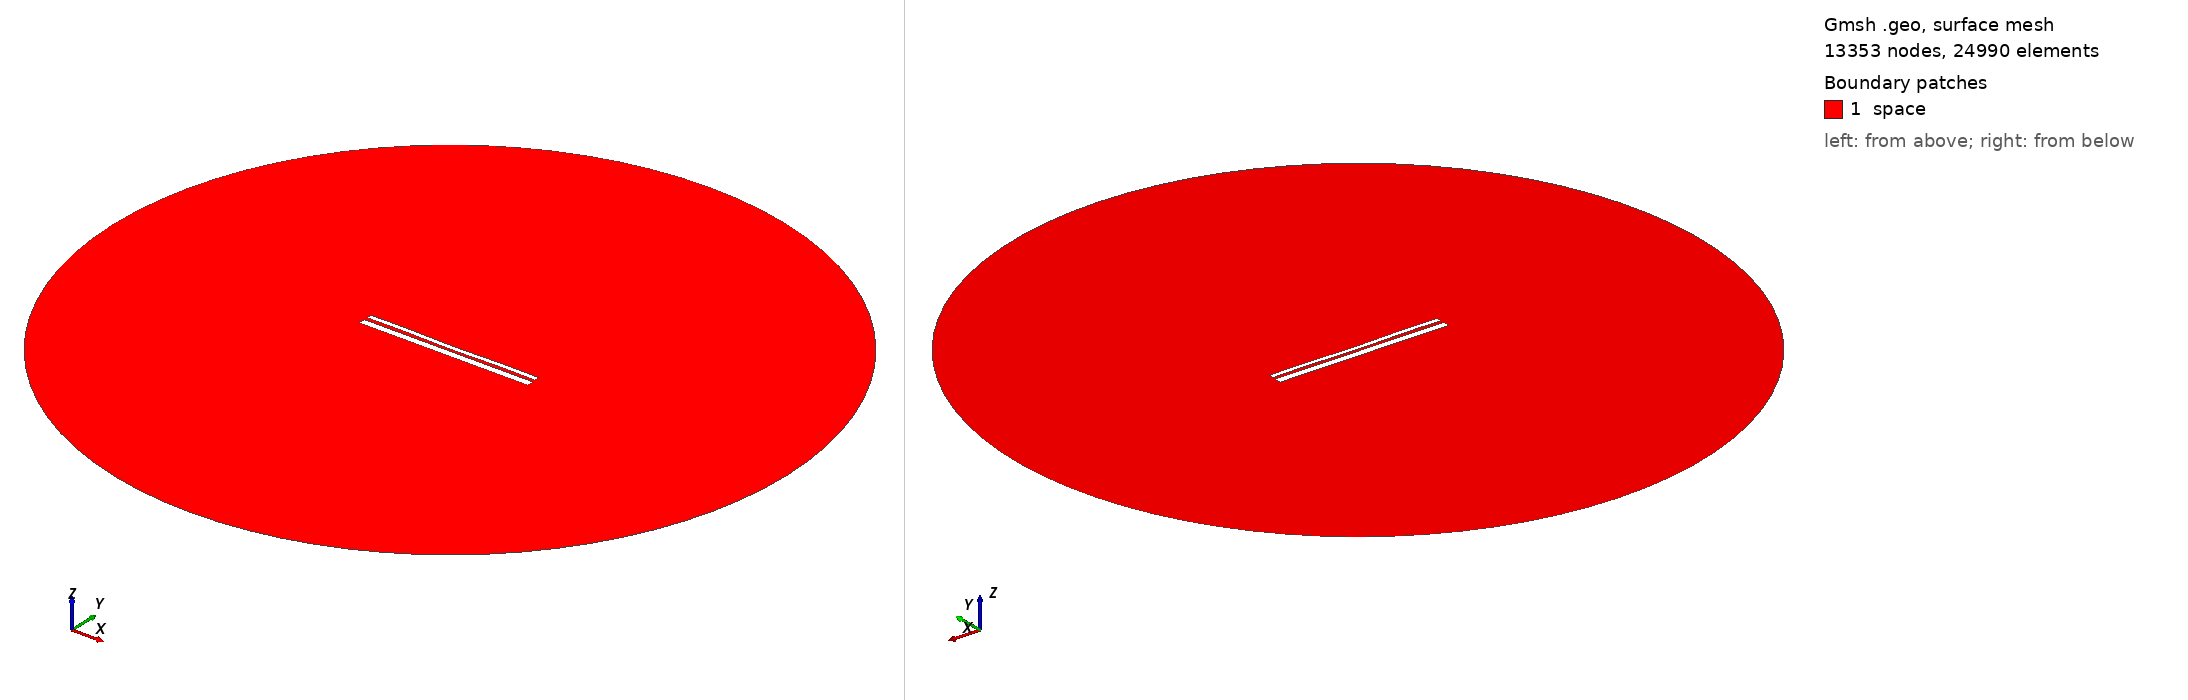

Gmsh geometry script, surface-meshed: 13353 nodes, 24990 surface elements. Boundary patches (legend numbers): 1 space. Left view from above one corner, right view from below the opposite corner. Legend entries are the model's physical surfaces. The drawing asked Gmsh for element sizes between 1% and 20% of the model's largest extent; the script's own settings can give other sizes.

=== 12515.geo (drawn) ===
//---------------------------------------
// Geometry kernel
//---------------------------------------

SetFactory("OpenCASCADE");



//---------------------------------------
// Parameters of the geometry
//---------------------------------------

// Overetch of the upper plate
overetch = 0.5;

// Distance between the plates
distance = 1.5;

// Discretization over the x axis (for the deformation)
nx = 50; 

// Length of the plate
L = 100 - overetch; 

// Number of modes
n = 4; 

// 1st mode coefficient
coeff(1) = -0.15;
beta(1) = 0.596864 * 3.1415926535 / L;

// 2nd mode coefficient
coeff(2) = -0.15;
beta(2) = 1.49418 * 3.1415926535 / L;

// 3rd mode coefficient
coeff(3) = 0.0;
beta(3) = 2.50025 * 3.1415926535 / L;

// 4th mode coefficient
coeff(4) = 0.15;
beta(4) = 3.49999 * 3.1415926535 / L;



//---------------------------------------
// Upper plate (deformed rectangle)
//---------------------------------------

// Coordiantes of the upper plate
xmin = -50;
xmax = 50 - overetch;

// Height of the upper plate
yheight = 4 - 2 * overetch;

// Indexes of the points
UpperID[] = {};
LowerID[] = {};
LeftID[] = {};
RightID[] = {};

// Point index
p = 1;

// Horizontal edges
For i In {1:nx}
    x = xmin + (i-1)*(xmax - xmin)/(nx-1);

    y_bottom = distance / 2 + overetch;
    For j In {1:n}
        C = (Cosh(beta(j)*L) + Cos(beta(j)*L)) / (Sinh(beta(j)*L) + Sin(beta(j)*L));
        y_bottom  = y_bottom + coeff(j) * (Cosh(beta(j)*(x+50)) - Cos(beta(j)*(x+50)) - C * (Sinh(beta(j)*(x+50)) - Sin(beta(j)*(x+50))));
    EndFor

    y_top = y_bottom + yheight;

    Point(p) = {x, y_top, 0, 1.0};
    UpperID[i] = p;
    p = p + 1;

    Point(p) = {x, y_bottom, 0, 1.0};
    LowerID[i] = p;
    p = p + 1;
EndFor

// Create point lists
UpperPts[] = {}; LowerPts[] = {};
For i In {1:nx}
  UpperPts[] += {UpperID[i]};
  LowerPts[] += {LowerID[i]};
EndFor

// Build splines
Spline(1) = {UpperPts[]};
Spline(2) = {LowerPts[]};
Line(3) = {LowerPts[nx-1], UpperPts[nx-1]};
Line(4) = {LowerPts[0], UpperPts[0]};

// Build the plane surface
Curve Loop(1) = {2, 3, -1, -4};
Plane Surface(1) = {1};



//---------------------------------------
// Lower plate (rectangle)
//---------------------------------------

// Vertices
Point(1001) = {-50, -1, 0, 1.0};
Point(1002) = { 50, -1, 0, 1.0};
Point(1003) = { 50,  -5, 0, 1.0};
Point(1004) = {-50,  -5, 0, 1.0};

// Edges
Line(5) = {1001, 1002};
Line(6) = {1002, 1003};
Line(7) = {1003, 1004};
Line(8) = {1004, 1001};

// Plane surface
Line Loop(2) = {5, 6, 7, 8};
Plane Surface(2) = {2}; 



//---------------------------------------
// Outer (fictious) boundary
//---------------------------------------

// Points
Point(1005) = {0, 0, 0};       // Center
Point(1006) = {200, 0, 0};     // Start point
Point(1007) = {0, 200, 0};     // 90 degrees
Point(1008) = {-200, 0, 0};    // 180 degrees
Point(1009) = {0, -200, 0};    // 270 degrees

// Circle arcs (each needs start, center, end)
Circle(9) = {1006, 1005, 1007};
Circle(10) = {1007, 1005, 1008};
Circle(11) = {1008, 1005, 1009};
Circle(12) = {1009, 1005, 1006};

// Plane surface for the entire domain
Curve Loop(3) = {9, 10, 11, 12};
Surface(3) = {3};

// Subtract the plates from the whole domain to obtain the actual domain where we want to solve the equations
BooleanDifference{ Surface{3}; Delete; }{ Surface{1}; Surface{2}; Delete; }




//---------------------------------------
// Transfinite Lines/Curves
//---------------------------------------

// Set the number of points on the boundaries
r = 7;

// Plates
Transfinite Curve {1, 2} = 50*r Using Progression 1;
Transfinite Curve {3, 4} = 2*r Using Progression 1;
Transfinite Line {5, 7} = 50*r Using Progression 1;
Transfinite Line {6, 8} = 2*r Using Progression 1;

// Outer boundary
Transfinite Line {9, 10, 11, 12} = 20 Using Progression 1;



//---------------------------------------
// Physical groups
//---------------------------------------                

// Physical curves (boundaries)
Physical Line("force_segment", 10) = {2};
Physical Line("upper_plate", 11) = {1, 3, 4};
Physical Line("lower_plate", 12) = {5, 6, 7, 8};
Physical Line("boundary", 20) = {9, 10, 11, 12};

// Physical Surfaces
Physical Surface("space", 30) = {3};



//---------------------------------------
// 6. Generate the Mesh
//---------------------------------------

// 2D mesh generation
Mesh 2;
